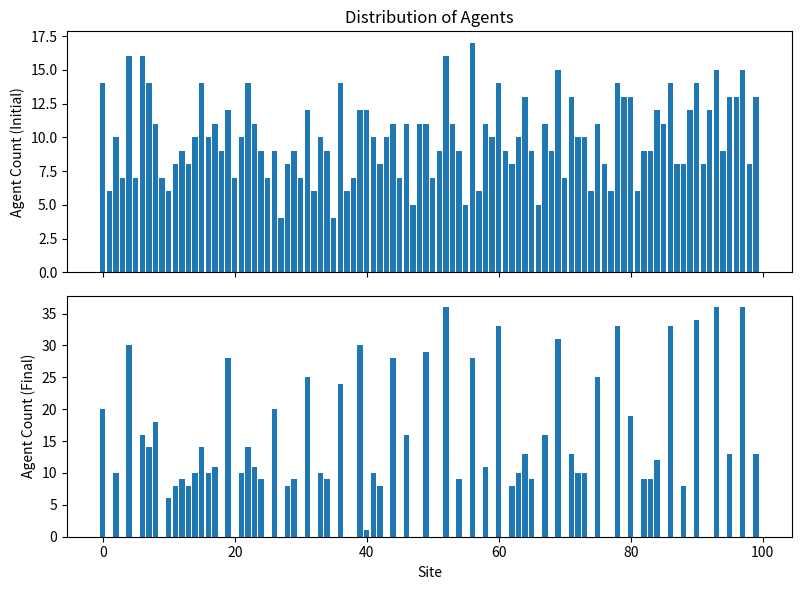
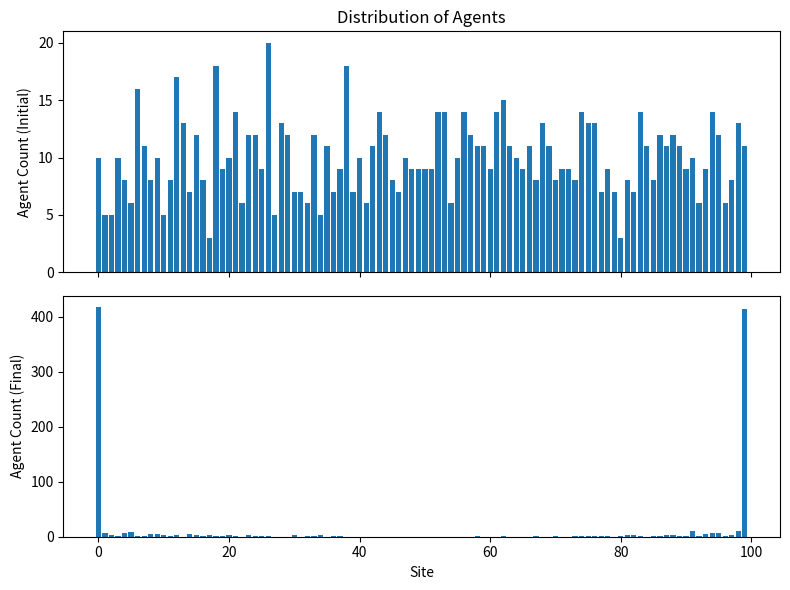

Here is the Python script that generated these plots, in order:
## City Formation Problem
import random
import numpy as np
import matplotlib.pyplot as plt

# Parameters
num_agents = 1000
num_sites = 100
neighborhood_size = 1
max_iterations = 100

# Initialize agents and sites
initial_agents = [random.randint(0, num_sites-1) for _ in range(num_agents)]
agents = initial_agents.copy()
site_populations = [initial_agents.count(site) for site in range(num_sites)]

# Simulation loop
for _ in range(max_iterations):
    # Shuffle the order in which agents act
    random.shuffle(agents)

    # Update agent locations
    for agent in agents:
        current_site = agents[agent]
        current_population = site_populations[current_site]

        # Evaluate potential new locations
        neighborhood = list(range(max(0, current_site-neighborhood_size), min(num_sites, current_site+neighborhood_size+1)))
        new_locations = [site for site in neighborhood if site != current_site]
        best_location = current_site
        best_score = current_population / np.mean([abs(current_site - site) for site in neighborhood])

        for location in new_locations:
            location_population = site_populations[location]
            distance = abs(current_site - location)
            score = location_population / distance

            if score > best_score:
                best_location = location
                best_score = score

        # Move agent to the best location
        agents[agent] = best_location
        site_populations[current_site] -= 1
        site_populations[best_location] += 1

# Calculate final agent counts
final_counts = [site_populations[i] for i in range(num_sites)]

# Plotting the initial and final distributions of agents
site_indices = np.arange(num_sites)
initial_counts = [initial_agents.count(site) for site in site_indices]

fig, (ax1, ax2) = plt.subplots(2, 1, sharex=True, figsize=(8, 6))
ax1.bar(site_indices, initial_counts)
ax1.set_ylabel('Agent Count (Initial)')
ax1.set_title('Distribution of Agents')

ax2.bar(site_indices, final_counts)
ax2.set_xlabel('Site')
ax2.set_ylabel('Agent Count (Final)')

plt.tight_layout()
plt.show()


## Agents dislike each other
import random
import numpy as np
import matplotlib.pyplot as plt

# Parameters
num_agents = 1000
num_sites = 100
neighborhood_size = 1
max_iterations = 100

# Initialize agents and sites
initial_agents = np.random.choice(range(num_sites), size=num_agents, replace=True, p=None)  # Agents distributed according to some distribution
agents = initial_agents.copy()
site_populations = [initial_agents.tolist().count(site) for site in range(num_sites)]

# Simulation loop
for _ in range(max_iterations):
    # Shuffle the order in which agents act
    random.shuffle(agents)

    # Update agent locations
    for agent in agents:
        current_site = agents[agent]
        current_population = site_populations[current_site]

        # Evaluate potential new locations
        neighborhood = list(range(max(0, current_site-neighborhood_size), min(num_sites, current_site+neighborhood_size+1)))
        new_locations = [site for site in neighborhood if site != current_site]

        # Check the relative number of agents on each side
        left_agents = sum(site_populations[l] for l in range(current_site))
        right_agents = sum(site_populations[r] for r in range(current_site + 1, num_sites))

        if right_agents > left_agents:
            best_location = current_site - 1 if current_site > 0 else current_site
        else:
            best_location = current_site + 1 if current_site < num_sites - 1 else current_site

        # Move agent to the best location
        agents[agent] = best_location
        site_populations[current_site] -= 1
        site_populations[best_location] += 1

# Calculate final agent counts
final_counts = [site_populations[i] for i in range(num_sites)]

# Plotting the initial and final distributions of agents
site_indices = np.arange(num_sites)
initial_counts = [initial_agents.tolist().count(site) for site in site_indices]

fig, (ax1, ax2) = plt.subplots(2, 1, sharex=True, figsize=(8, 6))
ax1.bar(site_indices, initial_counts)
ax1.set_ylabel('Agent Count (Initial)')
ax1.set_title('Distribution of Agents')

ax2.bar(site_indices, final_counts)
ax2.set_xlabel('Site')
ax2.set_ylabel('Agent Count (Final)')

plt.tight_layout()
plt.show()
